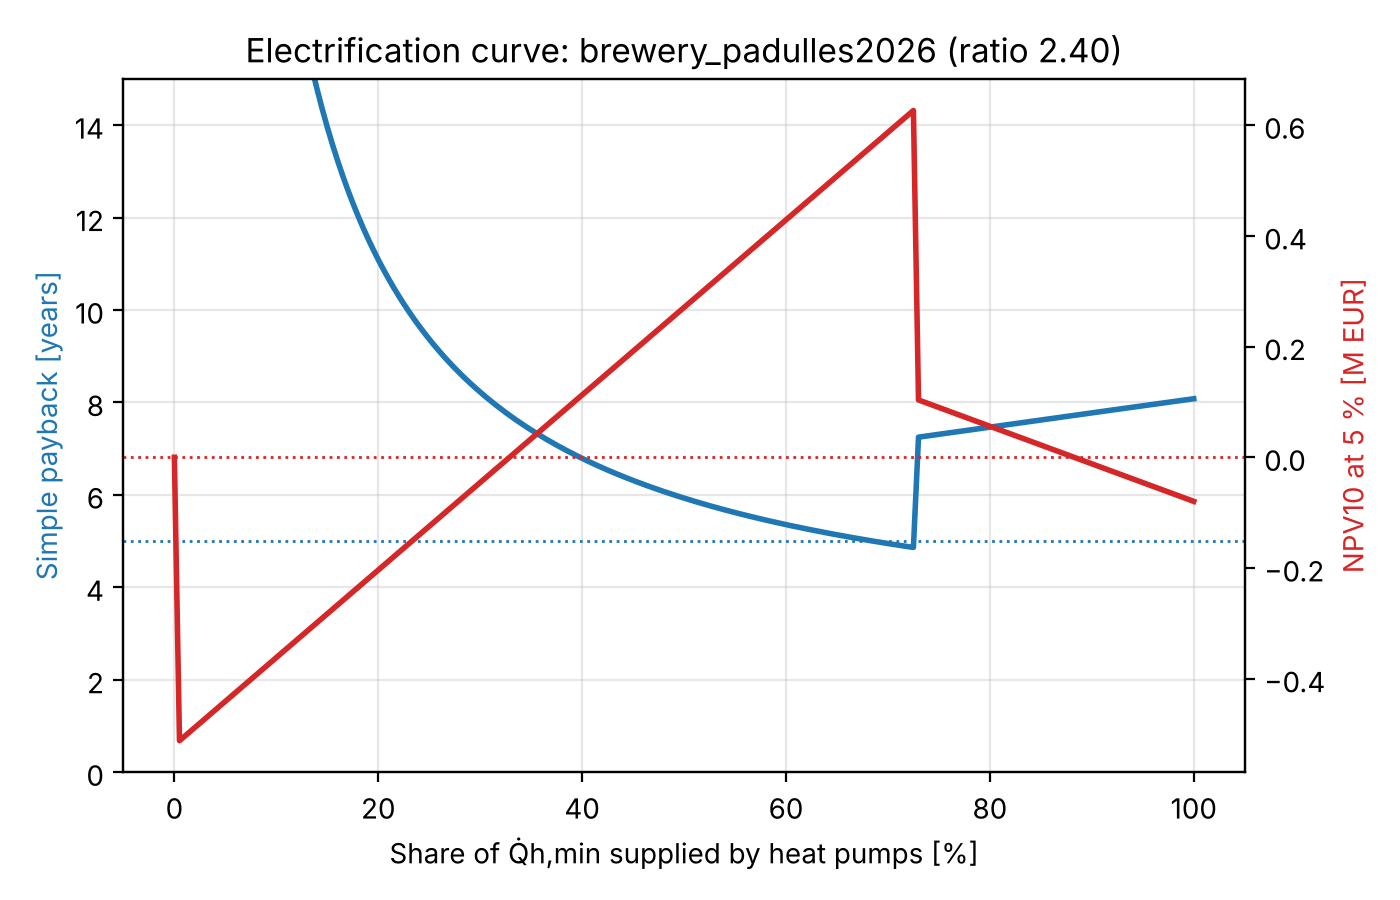

The data file committed next to this chart (first rows):
fraction_of_Qh_min, option, capex_EUR, opex_EUR, savings_EUR, payback_years, npv_EUR, gas_fuel_MWh, electricity_MWh, co2_t, co2_avoided_t, primary_energy_MWh, primary_energy_reduction, gas_reduction
0.0, 0.0 %, 0.0, 676046, 0.0, , 0.0, 12292, 0.0, 2692, 0.0, 12292, 0.0, 0.0
0.005, 0.5 %, 523766, 674534, 1512, 346.5, -512093, 12230, 14.16, 2680, 11.8, 12257, 0.0028, 0.005
0.01, 1.0 %, 527532, 673022, 3023, 174.5, -504186, 12169, 28.31, 2668, 23.6, 12223, 0.0056, 0.01
0.015, 1.5 %, 531298, 671511, 4535, 117.2, -496278, 12107, 42.47, 2656, 35.4, 12188, 0.0084, 0.015
0.02, 2.0 %, 535064, 669999, 6047, 88.49, -488371, 12046, 56.62, 2645, 47.2, 12153, 0.0112, 0.02
0.025, 2.5 %, 538829, 668487, 7559, 71.29, -480464, 11984, 70.78, 2633, 59, 12119, 0.0141, 0.025
0.03, 3.0 %, 542595, 666975, 9070, 59.82, -472557, 11923, 84.93, 2621, 70.8, 12084, 0.0169, 0.03
0.035, 3.5 %, 546361, 665464, 10582, 51.63, -464649, 11862, 99.09, 2609, 82.6, 12050, 0.0197, 0.035
0.04, 4.0 %, 550127, 663952, 12094, 45.49, -456742, 11800, 113.2, 2597, 94.4, 12015, 0.0225, 0.04
0.045, 4.5 %, 553893, 662440, 13605, 40.71, -448835, 11739, 127.4, 2586, 106.2, 11981, 0.0253, 0.045
0.05, 5.0 %, 557659, 660929, 15117, 36.89, -440928, 11677, 141.6, 2574, 118, 11946, 0.0281, 0.05
0.055, 5.5 %, 561425, 659417, 16629, 33.76, -433021, 11616, 155.7, 2562, 129.8, 11912, 0.0309, 0.055
0.06, 6.0 %, 565191, 657905, 18141, 31.16, -425113, 11554, 169.9, 2550, 141.6, 11877, 0.0337, 0.06
0.065, 6.5 %, 568956, 656393, 19652, 28.95, -417206, 11493, 184, 2538, 153.4, 11842, 0.0366, 0.065
0.07, 7.0 %, 572722, 654882, 21164, 27.06, -409299, 11431, 198.2, 2527, 165.2, 11808, 0.0394, 0.07
0.075, 7.5 %, 576488, 653370, 22676, 25.42, -401392, 11370, 212.3, 2515, 177, 11773, 0.0422, 0.075
0.08, 8.0 %, 580254, 651858, 24188, 23.99, -393484, 11308, 226.5, 2503, 188.8, 11739, 0.045, 0.08
0.085, 8.5 %, 584020, 650347, 25699, 22.73, -385577, 11247, 240.6, 2491, 200.6, 11704, 0.0478, 0.085
0.09, 9.0 %, 587786, 648835, 27211, 21.6, -377670, 11185, 254.8, 2479, 212.4, 11670, 0.0506, 0.09
0.095, 9.5 %, 591552, 647323, 28723, 20.6, -369763, 11124, 269, 2468, 224.2, 11635, 0.0534, 0.095
0.1, 10.0 %, 595318, 645811, 30234, 19.69, -361856, 11063, 283.1, 2456, 236, 11600, 0.0562, 0.1
0.105, 10.5 %, 599084, 644300, 31746, 18.87, -353948, 11001, 297.3, 2444, 247.8, 11566, 0.0591, 0.105
0.11, 11.0 %, 602849, 642788, 33258, 18.13, -346041, 10940, 311.4, 2432, 259.6, 11531, 0.0619, 0.11
0.115, 11.5 %, 606615, 641276, 34770, 17.45, -338134, 10878, 325.6, 2420, 271.4, 11497, 0.0647, 0.115
0.12, 12.0 %, 610381, 639764, 36281, 16.82, -330227, 10817, 339.7, 2409, 283.2, 11462, 0.0675, 0.12
0.125, 12.5 %, 614147, 638253, 37793, 16.25, -322319, 10755, 353.9, 2397, 295, 11428, 0.0703, 0.125
0.13, 13.0 %, 617913, 636741, 39305, 15.72, -314412, 10694, 368, 2385, 306.8, 11393, 0.0731, 0.13
0.135, 13.5 %, 621679, 635229, 40816, 15.23, -306505, 10632, 382.2, 2373, 318.6, 11359, 0.0759, 0.135
0.14, 14.0 %, 625445, 633718, 42328, 14.78, -298598, 10571, 396.4, 2361, 330.4, 11324, 0.0787, 0.14
0.145, 14.5 %, 629211, 632206, 43840, 14.35, -290691, 10509, 410.5, 2350, 342.2, 11289, 0.0815, 0.145
0.15, 15.0 %, 632976, 630694, 45352, 13.96, -282783, 10448, 424.7, 2338, 354, 11255, 0.0844, 0.15
0.155, 15.5 %, 636742, 629182, 46863, 13.59, -274876, 10387, 438.8, 2326, 365.8, 11220, 0.0872, 0.155
0.16, 16.0 %, 640508, 627671, 48375, 13.24, -266969, 10325, 453, 2314, 377.6, 11186, 0.09, 0.16
0.165, 16.5 %, 644274, 626159, 49887, 12.91, -259062, 10264, 467.1, 2302, 389.4, 11151, 0.0928, 0.165
0.17, 17.0 %, 648040, 624647, 51399, 12.61, -251154, 10202, 481.3, 2291, 401.2, 11117, 0.0956, 0.17
0.175, 17.5 %, 651806, 623136, 52910, 12.32, -243247, 10141, 495.4, 2279, 413, 11082, 0.0984, 0.175
0.18, 18.0 %, 655572, 621624, 54422, 12.05, -235340, 10079, 509.6, 2267, 424.8, 11047, 0.1012, 0.18
0.185, 18.5 %, 659338, 620112, 55934, 11.79, -227433, 10018, 523.7, 2255, 436.6, 11013, 0.104, 0.185
0.19, 19.0 %, 663104, 618600, 57445, 11.54, -219526, 9956, 537.9, 2243, 448.4, 10978, 0.1069, 0.19
0.195, 19.5 %, 666869, 617089, 58957, 11.31, -211618, 9895, 552.1, 2232, 460.2, 10944, 0.1097, 0.195
0.2, 20.0 %, 670635, 615577, 60469, 11.09, -203711, 9833, 566.2, 2220, 472, 10909, 0.1125, 0.2
0.205, 20.5 %, 674401, 614065, 61981, 10.88, -195804, 9772, 580.4, 2208, 483.8, 10875, 0.1153, 0.205
0.21, 21.0 %, 678167, 612554, 63492, 10.68, -187897, 9710, 594.5, 2196, 495.6, 10840, 0.1181, 0.21
0.215, 21.5 %, 681933, 611042, 65004, 10.49, -179989, 9649, 608.7, 2184, 507.4, 10806, 0.1209, 0.215
0.22, 22.0 %, 685699, 609530, 66516, 10.31, -172082, 9588, 622.8, 2173, 519.2, 10771, 0.1237, 0.22
0.225, 22.5 %, 689465, 608018, 68027, 10.14, -164175, 9526, 637, 2161, 531, 10736, 0.1265, 0.225
0.23, 23.0 %, 693231, 606507, 69539, 9.969, -156268, 9465, 651.1, 2149, 542.8, 10702, 0.1293, 0.23
0.235, 23.5 %, 696996, 604995, 71051, 9.81, -148360, 9403, 665.3, 2137, 554.6, 10667, 0.1322, 0.235
0.24, 24.0 %, 700762, 603483, 72563, 9.657, -140453, 9342, 679.5, 2125, 566.4, 10633, 0.135, 0.24
0.245, 24.5 %, 704528, 601971, 74074, 9.511, -132546, 9280, 693.6, 2114, 578.2, 10598, 0.1378, 0.245
0.25, 25.0 %, 708294, 600460, 75586, 9.371, -124639, 9219, 707.8, 2102, 590, 10564, 0.1406, 0.25
0.255, 25.5 %, 712060, 598948, 77098, 9.236, -116732, 9157, 721.9, 2090, 601.8, 10529, 0.1434, 0.255
0.26, 26.0 %, 715826, 597436, 78609, 9.106, -108824, 9096, 736.1, 2078, 613.6, 10494, 0.1462, 0.26
0.265, 26.5 %, 719592, 595925, 80121, 8.981, -100917, 9034, 750.2, 2066, 625.4, 10460, 0.149, 0.265
0.27, 27.0 %, 723358, 594413, 81633, 8.861, -93010, 8973, 764.4, 2055, 637.2, 10425, 0.1518, 0.27
0.275, 27.5 %, 727124, 592901, 83145, 8.745, -85103, 8912, 778.5, 2043, 649, 10391, 0.1547, 0.275
0.28, 28.0 %, 730889, 591389, 84656, 8.634, -77195, 8850, 792.7, 2031, 660.8, 10356, 0.1575, 0.28
0.285, 28.5 %, 734655, 589878, 86168, 8.526, -69288, 8789, 806.9, 2019, 672.6, 10322, 0.1603, 0.285
0.29, 29.0 %, 738421, 588366, 87680, 8.422, -61381, 8727, 821, 2007, 684.4, 10287, 0.1631, 0.29
0.295, 29.5 %, 742187, 586854, 89192, 8.321, -53474, 8666, 835.2, 1996, 696.2, 10252, 0.1659, 0.295
... 141 more rows
